9-way image classification set "Dataset" from GitHub (ahmdfauzrl/Klasifikasi-Jenis-Beras); label vocabulary: IR64 rice medium quality, IR64 rice not feasible, IR64 rice premium quality, Pandan Wangi rice medium quality, Pandan Wangi rice not feasible, Pandan Wangi rice premium quality, Rojolele rice medium quality, Rojolele rice not feasible, Rojolele rice premium quality.

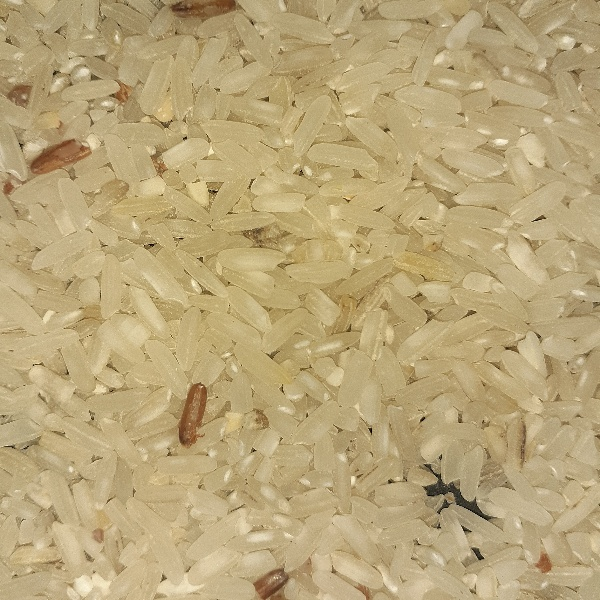
Label: IR64 rice medium quality

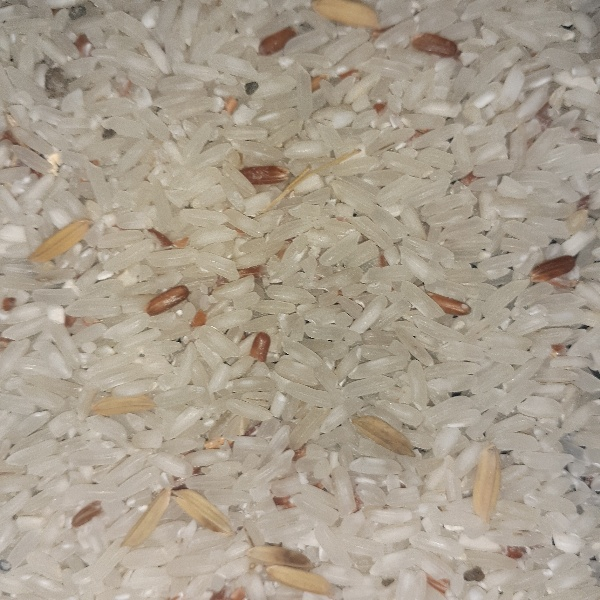
Label: Rojolele rice medium quality

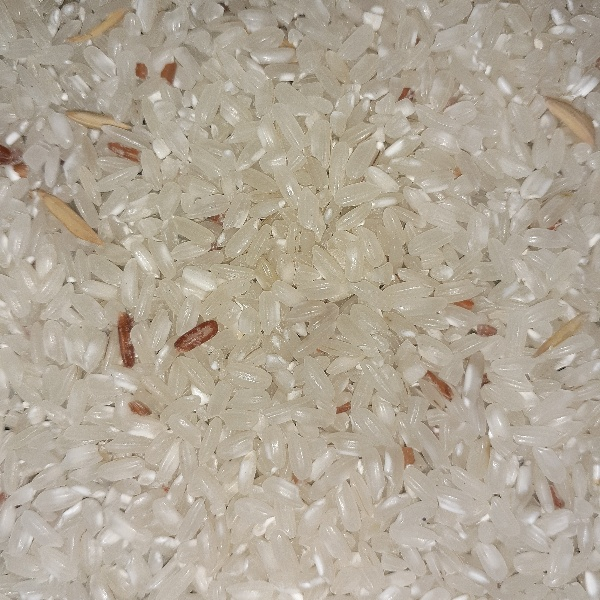
Label: Pandan Wangi rice medium quality

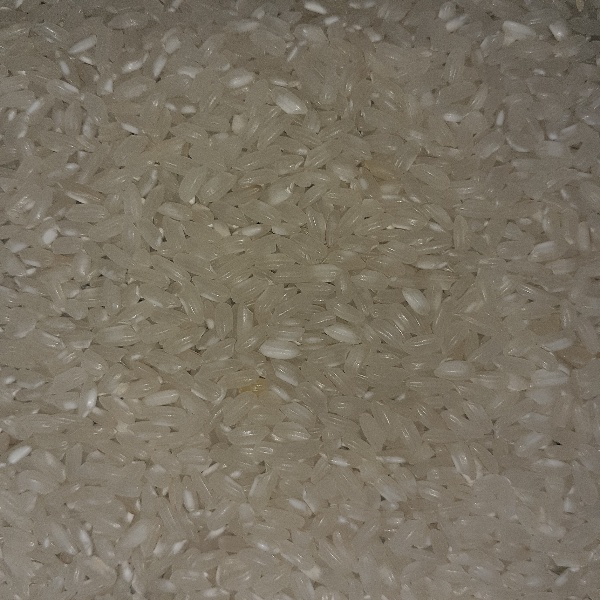
Label: Pandan Wangi rice premium quality

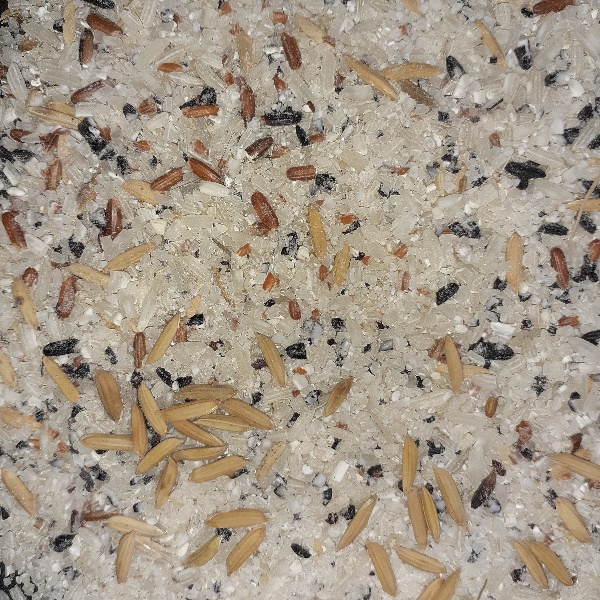
Label: IR64 rice not feasible

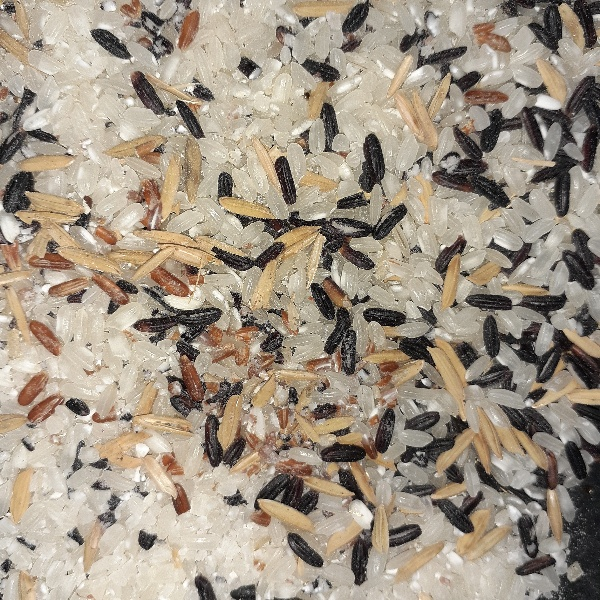
Label: Pandan Wangi rice not feasible
